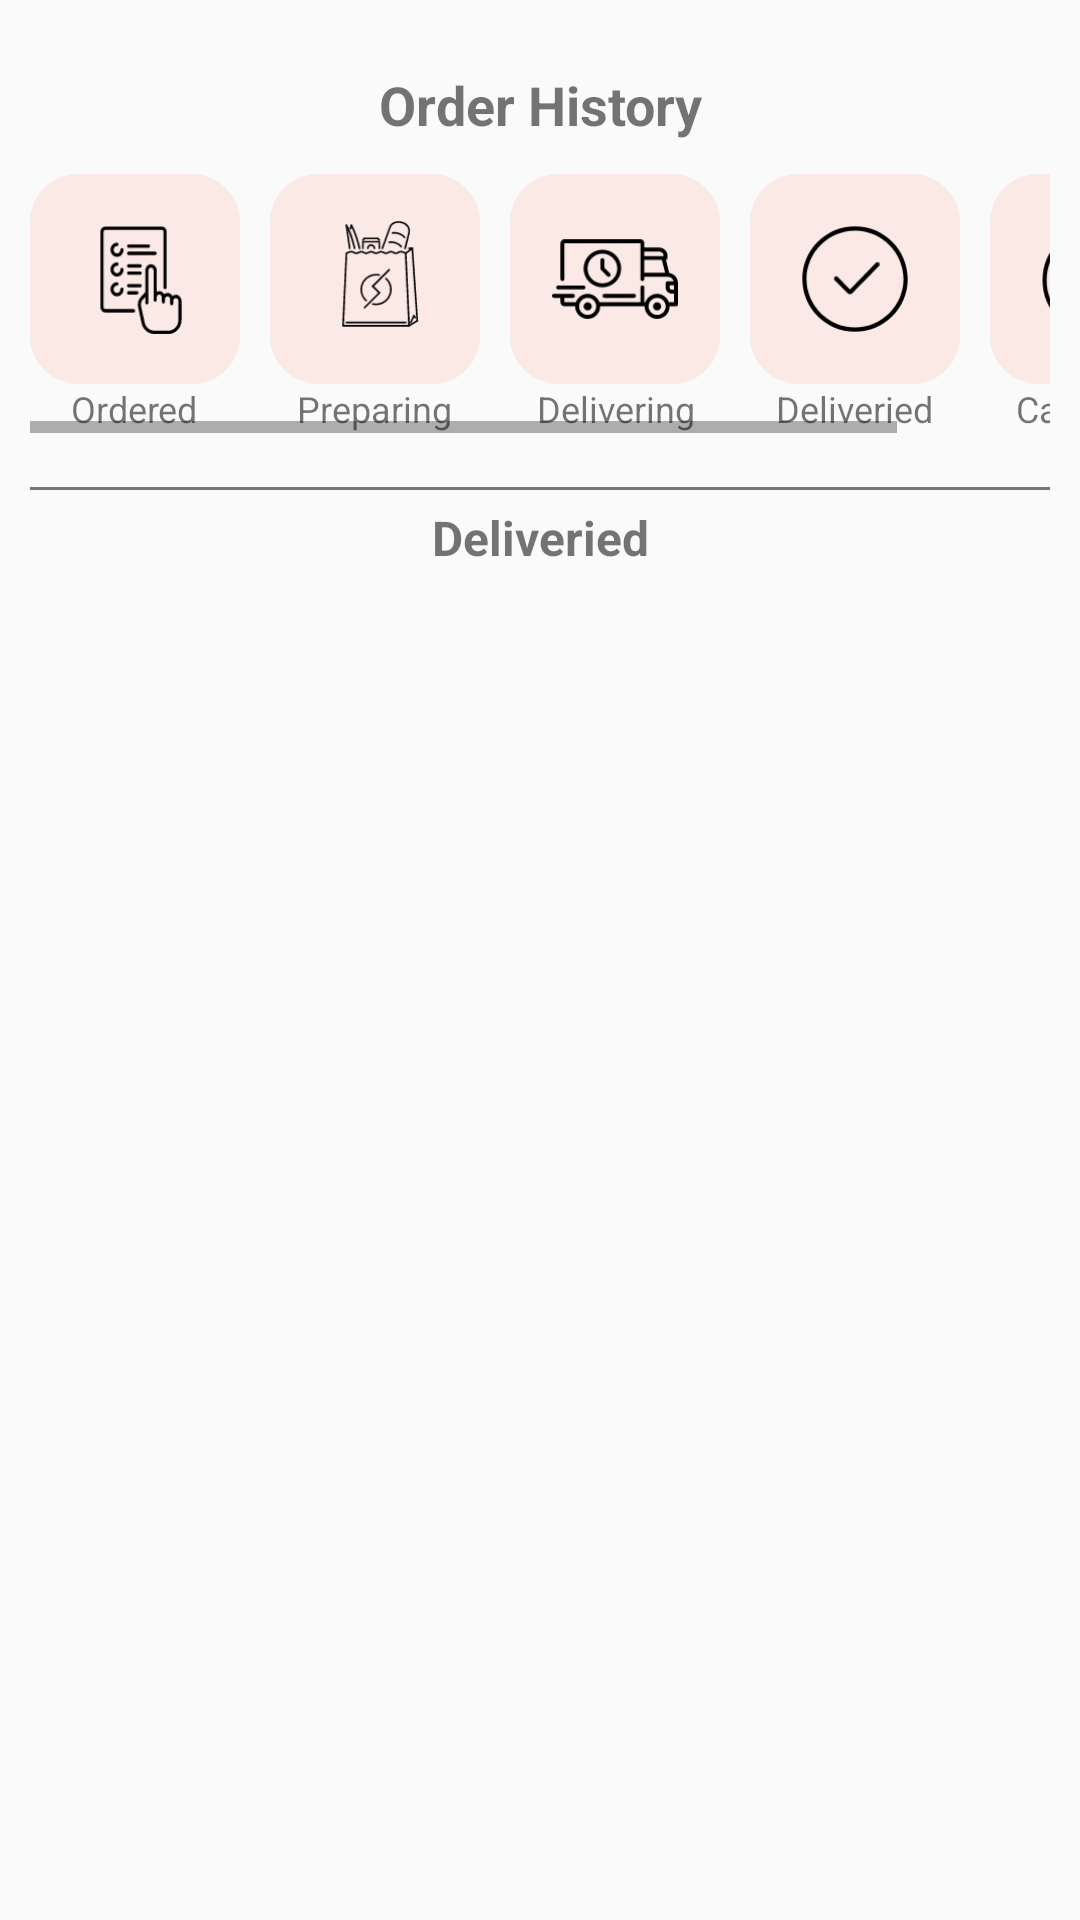

Reconstruct the res/layout file that produces this screen, plus the resources it refers to.
<!-- AndroidManifest.xml: application theme Theme.ProjectPRM392 -->
<!-- res/layout/order_history.xml -->
<?xml version="1.0" encoding="utf-8"?>
<androidx.constraintlayout.widget.ConstraintLayout xmlns:android="http://schemas.android.com/apk/res/android"
    xmlns:app="http://schemas.android.com/apk/res-auto"
    xmlns:tools="http://schemas.android.com/tools"
    android:layout_width="match_parent"
    android:layout_height="match_parent"
    android:padding="10dp">

    <LinearLayout
        android:id="@+id/linearLayout4"
        android:layout_width="match_parent"
        android:layout_height="wrap_content"
        android:layout_marginTop="10dp"
        android:orientation="horizontal"
        app:layout_constraintEnd_toEndOf="parent"
        app:layout_constraintStart_toStartOf="parent"
        app:layout_constraintTop_toTopOf="parent">

        <ImageView
            android:id="@+id/btnBack"
            android:layout_width="30dp"
            android:layout_height="30dp"
            android:layout_weight="0"
            app:srcCompat="@drawable/back_icon"
            tools:layout_editor_absoluteX="22dp" />

        <TextView
            android:id="@+id/textView12"
            android:layout_width="wrap_content"
            android:layout_height="match_parent"
            android:layout_weight="1"
            android:gravity="center"
            android:text="Order History"
            android:textAlignment="center"
            android:textSize="18dp"
            android:textStyle="bold" />

        <View
            android:id="@+id/view5"
            android:layout_width="30dp"
            android:layout_height="30dp"
            android:layout_weight="0" />
    </LinearLayout>

    
    <HorizontalScrollView
        android:id="@+id/horizontalScrollView"
        android:layout_width="match_parent"
        android:layout_height="wrap_content"
        android:paddingVertical="8dp"
        app:layout_constraintEnd_toEndOf="parent"
        app:layout_constraintHorizontal_bias="0.0"
        app:layout_constraintStart_toStartOf="parent"
        app:layout_constraintTop_toBottomOf="@+id/linearLayout4">

        <LinearLayout
            android:layout_width="wrap_content"
            android:layout_height="wrap_content"
            android:orientation="horizontal">

            <LinearLayout
                android:layout_width="70dp"
                android:layout_height="match_parent"
                android:layout_marginEnd="10dp"
                android:gravity="center"
                android:orientation="vertical">  

                <FrameLayout
                    android:layout_width="70dp"
                    android:layout_height="70dp"
                    android:background="@drawable/bg_rounded_square"
                    android:padding="14dp">

                    <ImageView
                        android:layout_width="match_parent"
                        android:layout_height="match_parent"
                        android:scaleType="centerInside"
                        android:src="@drawable/choices_order_svgrepo_com" />
                </FrameLayout>

                <TextView
                    android:layout_width="wrap_content"
                    android:layout_height="wrap_content"
                    android:text="Ordered"
                    android:textAlignment="center"
                    android:textSize="12sp" />
            </LinearLayout>

            <LinearLayout
                android:layout_width="70dp"
                android:layout_height="match_parent"
                android:layout_marginEnd="10dp"
                android:gravity="center"
                android:orientation="vertical">  

                <FrameLayout
                    android:layout_width="70dp"
                    android:layout_height="70dp"
                    android:background="@drawable/bg_rounded_square"
                    android:padding="14dp">

                    <ImageView
                        android:layout_width="match_parent"
                        android:layout_height="match_parent"
                        android:scaleType="centerInside"
                        android:src="@drawable/food_bag_icon" />
                </FrameLayout>

                <TextView
                    android:layout_width="wrap_content"
                    android:layout_height="wrap_content"
                    android:text="Preparing"
                    android:textAlignment="center"
                    android:textSize="12sp" />
            </LinearLayout>

            
            <LinearLayout
                android:layout_width="70dp"
                android:layout_height="match_parent"
                android:layout_marginEnd="10dp"
                android:gravity="center"
                android:orientation="vertical">  

                <FrameLayout
                    android:layout_width="70dp"
                    android:layout_height="70dp"
                    android:background="@drawable/bg_rounded_square"
                    android:padding="14dp">

                    <ImageView
                        android:layout_width="match_parent"
                        android:layout_height="match_parent"
                        android:scaleType="centerInside"
                        android:src="@drawable/delivery_icon" />
                </FrameLayout>

                <TextView
                    android:layout_width="wrap_content"
                    android:layout_height="wrap_content"
                    android:text="Delivering"
                    android:textAlignment="center"
                    android:textSize="12sp" />
            </LinearLayout>

            
            <LinearLayout
                android:layout_width="70dp"
                android:layout_height="match_parent"
                android:layout_marginEnd="10dp"
                android:gravity="center"
                android:orientation="vertical">  

                <FrameLayout
                    android:layout_width="70dp"
                    android:layout_height="70dp"
                    android:background="@drawable/bg_rounded_square"
                    android:padding="14dp">

                    <ImageView
                        android:layout_width="match_parent"
                        android:layout_height="match_parent"
                        android:scaleType="centerInside"
                        android:src="@drawable/tick_circle_icon" />
                </FrameLayout>

                <TextView
                    android:layout_width="wrap_content"
                    android:layout_height="wrap_content"
                    android:text="Deliveried"
                    android:textAlignment="center"
                    android:textSize="12sp" />
            </LinearLayout>

            
            <LinearLayout
                android:layout_width="70dp"
                android:layout_height="match_parent"
                android:layout_marginEnd="10dp"
                android:gravity="center"
                android:orientation="vertical">  

                <FrameLayout
                    android:layout_width="70dp"
                    android:layout_height="70dp"
                    android:background="@drawable/bg_rounded_square"
                    android:padding="14dp">

                    <ImageView
                        android:layout_width="match_parent"
                        android:layout_height="match_parent"
                        android:scaleType="centerInside"
                        android:src="@drawable/cancel_circle_icon" />
                </FrameLayout>

                <TextView
                    android:layout_width="wrap_content"
                    android:layout_height="wrap_content"
                    android:text="Cancelled"
                    android:textAlignment="center"
                    android:textSize="12sp" />
            </LinearLayout>

        </LinearLayout>
    </HorizontalScrollView>

    <View
        android:id="@+id/view2"
        android:layout_width="match_parent"
        android:layout_height="1dp"
        android:layout_marginTop="10dp"
        android:background="@color/lightBlack"
        app:layout_constraintEnd_toEndOf="parent"
        app:layout_constraintStart_toStartOf="parent"
        app:layout_constraintTop_toBottomOf="@+id/horizontalScrollView" />

    <TextView
        android:id="@+id/textView11"
        android:layout_width="wrap_content"
        android:layout_height="wrap_content"
        android:layout_marginTop="5dp"
        android:text="Deliveried"
        android:textSize="16dp"
        android:textStyle="bold"
        app:layout_constraintEnd_toEndOf="parent"
        app:layout_constraintHorizontal_bias="0.5"
        app:layout_constraintStart_toStartOf="parent"
        app:layout_constraintTop_toBottomOf="@+id/view2" />

    <androidx.recyclerview.widget.RecyclerView
        android:id="@+id/OrderHistoryRecycleView"
        android:layout_width="match_parent"
        android:layout_height="0dp"
        android:layout_marginTop="10dp"
        app:layout_constraintBottom_toBottomOf="parent"
        app:layout_constraintEnd_toEndOf="parent"
        app:layout_constraintStart_toStartOf="parent"
        app:layout_constraintTop_toBottomOf="@+id/textView11" />


</androidx.constraintlayout.widget.ConstraintLayout>
<!-- resources referenced by this layout -->
<resources>
  <color name="lightBlack">#777280</color>
  <!-- drawable bg_rounded_square (drawable) -->
  <?xml version="1.0" encoding="utf-8"?>
  <shape xmlns:android="http://schemas.android.com/apk/res/android"
      android:shape="rectangle">
      <corners android:radius="16dp"/> 
      <solid android:color="@color/lightOrange"/> 
  </shape>
  <!-- drawable cancel_circle_icon (drawable) -->
  <vector xmlns:android="http://schemas.android.com/apk/res/android"
      android:width="800dp"
      android:height="800dp"
      android:viewportWidth="600"
      android:viewportHeight="600">
    <path
        android:pathData="M306,306m-246,0a246,246 0,1 1,492 0a246,246 0,1 1,-492 0"
        android:strokeLineJoin="round"
        android:strokeWidth="20"
        android:fillColor="#00000000"
        android:strokeColor="#000000"
        android:strokeLineCap="round"/>
    <path
        android:pathData="M421.47,190.53L190.53,421.47"
        android:strokeLineJoin="round"
        android:strokeWidth="20"
        android:fillColor="#00000000"
        android:strokeColor="#000000"
        android:strokeLineCap="round"/>
    <path
        android:pathData="M421.47,421.47L190.53,190.53"
        android:strokeLineJoin="round"
        android:strokeWidth="20"
        android:fillColor="#00000000"
        android:strokeColor="#000000"
        android:strokeLineCap="round"/>
  </vector>
  <!-- drawable choices_order_svgrepo_com: vector/xml drawable (drawable, 4435 chars, omitted) -->
  <!-- drawable delivery_icon: vector/xml drawable (drawable, 3547 chars, omitted) -->
  <!-- drawable food_bag_icon: vector/xml drawable (drawable, 5953 chars, omitted) -->
  <!-- drawable tick_circle_icon (drawable) -->
  <vector xmlns:android="http://schemas.android.com/apk/res/android"
      android:width="800dp"
      android:height="800dp"
      android:viewportWidth="1224"
      android:viewportHeight="1224">
    <path
        android:pathData="M845.5,452.3c-8.2,-4.1 -20.5,-4.1 -28.7,0L562.8,714.4 444.1,591.5c-8.2,-8.2 -20.5,-8.2 -28.7,0s-8.2,20.5 -4.1,28.7L546.5,755.4h4.1s4.1,0 4.1,4.1h16.4s4.1,0 4.1,-4.1h4.1l270.3,-274.4c0,-8.2 0,-20.5 -4.1,-28.7z"
        android:fillColor="#000000"/>
    <path
        android:pathData="M612,1124C329.4,1124 100,894.6 100,612S329.4,100 612,100s512,229.4 512,512 -229.4,512 -512,512zM612,141C354,141 141,354 141,612S354,1083 612,1083 1083,870 1083,612 870,141 612,141z"
        android:fillColor="#000000"/>
  </vector>
  <style name="Theme.ProjectPRM392" parent="Base.Theme.ProjectPRM392" />
  <color name="lightOrange">#FAE9E5</color>
  <style name="Base.Theme.ProjectPRM392" parent="Theme.AppCompat.Light.NoActionBar">
          
          
      </style>
</resources>
